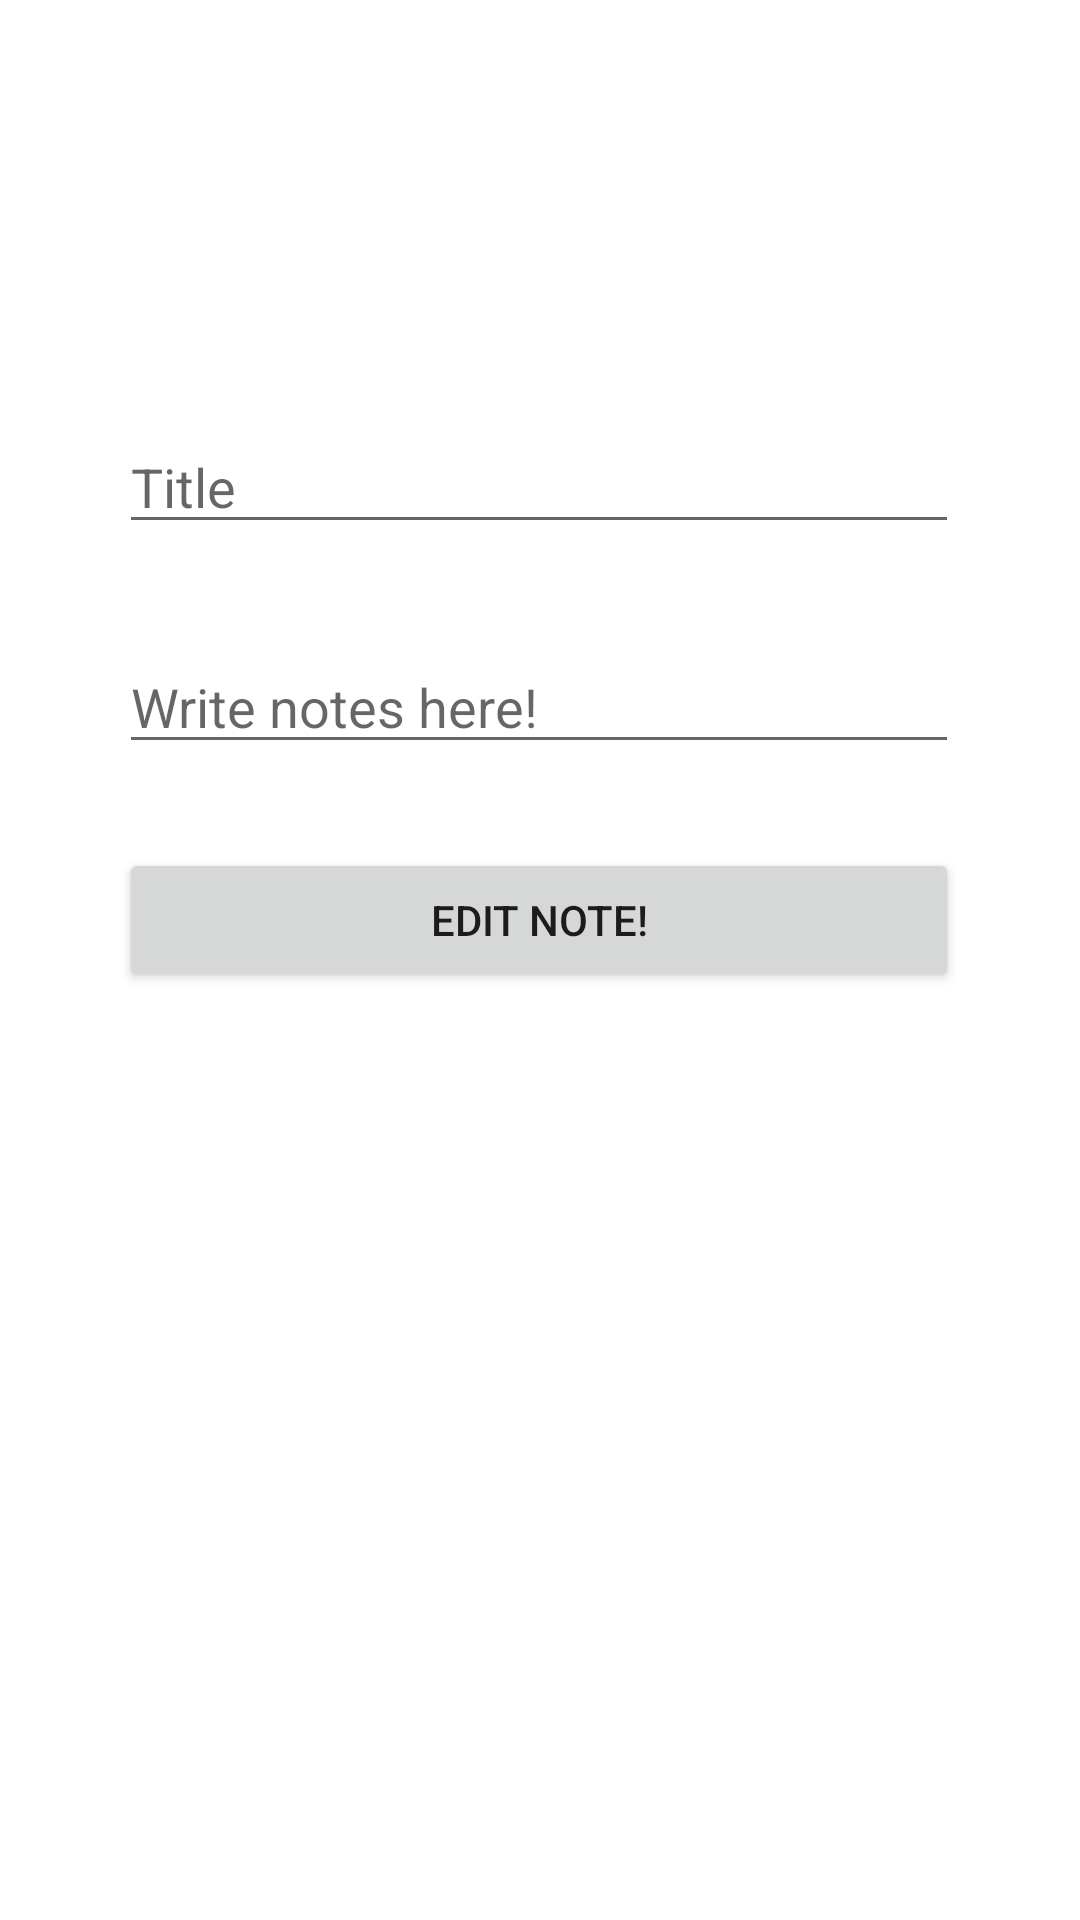

Reconstruct the res/layout file that produces this screen, plus the resources it refers to.
<!-- AndroidManifest.xml: application theme Theme.Notesapp -->
<!-- res/layout/activity_edit_note.xml -->
<?xml version="1.0" encoding="utf-8"?>
<androidx.constraintlayout.widget.ConstraintLayout xmlns:android="http://schemas.android.com/apk/res/android"
    xmlns:app="http://schemas.android.com/apk/res-auto"
    xmlns:tools="http://schemas.android.com/tools"
    android:layout_width="match_parent"
    android:layout_height="match_parent"
    tools:context=".EditNote">


    <EditText
        android:id="@+id/noteTitle_ET"
        android:layout_width="280dp"
        android:layout_height="wrap_content"
        android:ems="10"
        android:hint="Title"
        android:inputType="textPersonName"
        app:layout_constraintBottom_toBottomOf="parent"
        app:layout_constraintEnd_toEndOf="parent"
        app:layout_constraintHorizontal_bias="0.497"
        app:layout_constraintStart_toStartOf="parent"
        app:layout_constraintTop_toTopOf="parent"
        app:layout_constraintVertical_bias="0.234" />

    <EditText
        android:id="@+id/noteContent_ET"
        android:layout_width="280dp"
        android:layout_height="wrap_content"
        android:layout_marginTop="32dp"
        android:ems="10"
        android:hint="Write notes here!"
        android:inputType="textPersonName"
        app:layout_constraintEnd_toEndOf="@+id/noteTitle_ET"
        app:layout_constraintHorizontal_bias="0.0"
        app:layout_constraintStart_toStartOf="@+id/noteTitle_ET"
        app:layout_constraintTop_toBottomOf="@+id/noteTitle_ET" />

    <Button
        android:id="@+id/editNote_btn"
        android:layout_width="280dp"
        android:layout_height="wrap_content"
        android:layout_marginTop="28dp"
        android:text="Edit Note!"
        app:layout_constraintEnd_toEndOf="parent"
        app:layout_constraintHorizontal_bias="0.496"
        app:layout_constraintStart_toStartOf="parent"
        app:layout_constraintTop_toBottomOf="@+id/noteContent_ET" />


</androidx.constraintlayout.widget.ConstraintLayout>
<!-- resources referenced by this layout -->
<resources>
  <style name="Theme.Notesapp" parent="Theme.MaterialComponents.DayNight.DarkActionBar">
          
          <item name="colorPrimary">@color/orange2</item>
          <item name="colorPrimaryVariant">@color/orange1</item>
          <item name="colorOnPrimary">@color/white</item>
          
          <item name="colorSecondary">@color/teal_200</item>
          <item name="colorSecondaryVariant">@color/teal_700</item>
          <item name="colorOnSecondary">@color/black</item>
          
          <item name="android:statusBarColor" tools:targetApi="l">?attr/colorPrimaryVariant</item>
          
      </style>
  <color name="orange2">#FF9F00</color>
  <color name="orange1">#FF8106</color>
  <color name="white">#FFFFFFFF</color>
  <color name="teal_200">#FF03DAC5</color>
  <color name="teal_700">#FF018786</color>
  <color name="black">#FF000000</color>
</resources>
